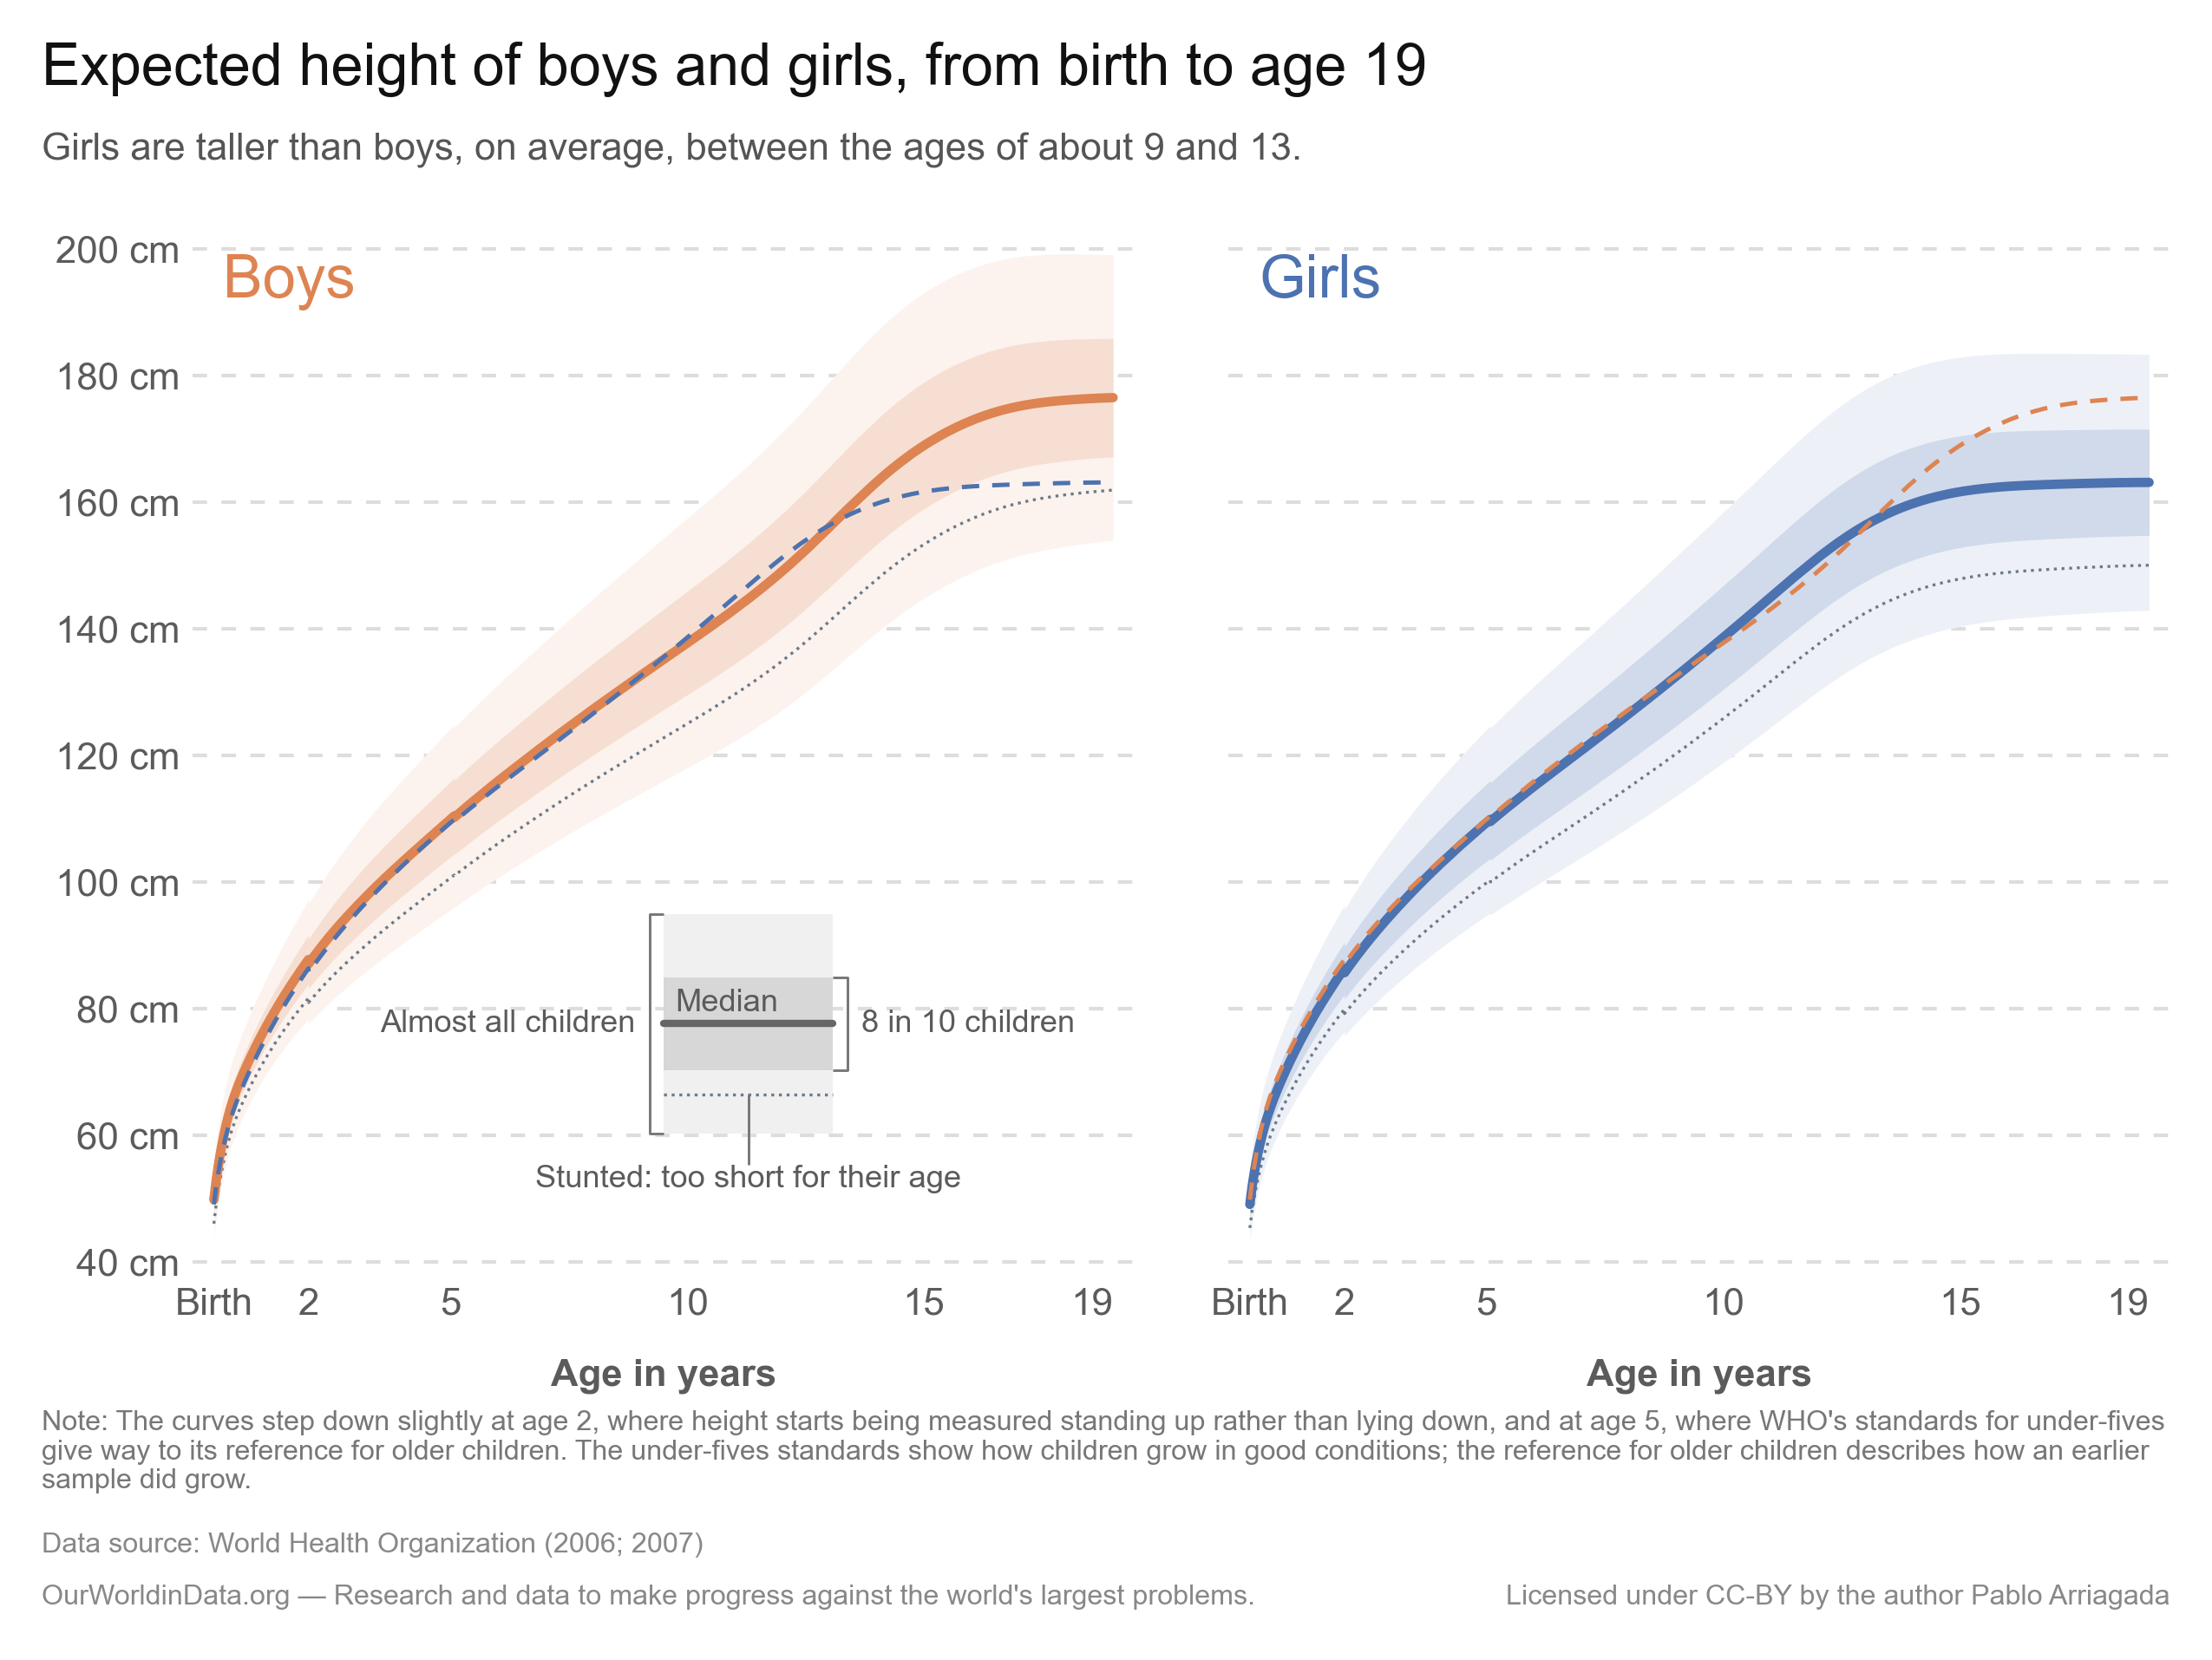

Here is the Python script that generated this plot:
"""Recreate the 'Expected height of boys and girls' growth-curve chart.

Each panel shows nested percentile bands from the WHO growth reference standards, the median, and
the -2 SD stunting threshold, plus a dashed copy of the other sex's median in that sex's own color,
so the crossover in early adolescence stays visible with boys and girls in separate panels.

An encoding diagram names each part of the chart -- see `draw_encoding_diagram`. There is no legend
in either version.

Two versions are emitted, following the static-chart templates:

- desktop, 850x638: panels side by side, diagram inside the Boys panel, footer carrying Note, Data
  source, the OurWorldinData.org tagline and the license line.
- mobile, 540x824: panels side by side in the portrait frame, diagram in the header, footer reduced
  to Data source plus the license, which is all that template has room for. It has no Note slot, so
  the caveat that the two age ranges rest on different foundations sits in the subtitle instead --
  see MOBILE_SUBTITLE. Its panels are 217px wide, which is why it carries five age ticks to the
  desktop's six, and why the diagram cannot sit inside a panel.

Both layouts put their panels side by side rather than stacked. Stacked in the portrait frame each
panel is a 2:1 landscape box, about 222px of height for a 165 cm range, and the adolescent growth
spurt is not visible in it; side by side gives each panel 2.4x the vertical resolution.

Replaces the hand-drawn 'Expected Healthy Growth Curves for Boys and Girls' image used on the
human-height topic page and the stunting-definition article.

Colors, fonts and the logo are deliberately not set here; those are applied in Figma. What this step
fixes is the structure: which text slots exist, in what order, and which share a row.

Figma
-----
Page `20260812 Expected height of boys and girls, from birth to age 19 (Pablo A)` in `Charts (2026)`
(file key `s6Sv60bakebRRW2TxsMQbF`), frames `expected-height-boys-girls` and
`expected-height-boys-girls-mobile`, each beside a reference copy of this step's own render.

The frames take their prose, fonts, logo and background from the static-chart templates and only the
plot and the encoding diagram from here. To carry a data update through, re-run this step and replace
the `chart` group in each frame; these are the steps done by hand around it:

1. Rescale the import by 100/96 -- matplotlib declares points and Figma imports at 96px per inch,
   while this figure is built at 100 template px per inch.
2. Delete the import's wrapper frame (it carries a white fill) and its `patch_1`, `title`,
   `subtitle`, `note`, `data-source`, `tagline` and `license` groups. The template's own slots carry
   those strings, so they are duplicated otherwise.
3. Restyle the in-plot labels to Lato at 22/14/12, then re-anchor each on its mark: y ticks by their
   right edge, x ticks by their centre except the last by its right edge, `Almost all children` by
   its right edge, the median and `8 in 10 children` by their left, the stunting label by its centre.
4. Centre the group in the band between the header's bottom and the footer's first row.
"""

import matplotlib
import matplotlib.pyplot as plt
import numpy as np
import seaborn as sns
from matplotlib.colors import to_rgb
from matplotlib.font_manager import FontProperties
from matplotlib.textpath import TextPath
from matplotlib.ticker import FuncFormatter
from owid.catalog import Table

from etl.helpers import PathFinder

# Use non-path text so SVGs stay editable in Figma
matplotlib.rcParams["svg.fonttype"] = "none"
# Set deterministic hash for reproducible SVG output
matplotlib.rcParams["svg.hashsalt"] = "owid-static-viz"

paths = PathFinder(__file__)

# One panel per sex. Colors are seaborn "deep" positions rather than raw hexes, so the
# chart shifts with the shared palette instead of pinning its own.
PANEL_COLOR_INDEX = {"Boys": 1, "Girls": 0}

# Color for reference lines and their labels.
REFERENCE_LINE_COLOR = "#6c7a89"

# Neutral grey for the encoding diagram's bands and median. Grey is what marks the diagram as a
# key rather than as data.
DIAGRAM_COLOR = "#666666"

# Nested percentile bands, drawn widest first, as (lower column, upper column, how far the fill is
# blended towards white, layer name). Each band is a flat tint, not a translucent fill: an alpha fill
# composites onto whatever is behind it, and the SVG is saved transparent for the Figma template to
# supply the background. A tint renders the same on any backdrop and gives Figma one flat fill each.
BANDS = [
    ("height_percentile_0_1", "height_percentile_99_9", 0.90, "almost-all-children"),
    ("height_percentile_10", "height_percentile_90", 0.74, "8-in-10-children"),
]

# Percentiles drawn as lines on top of the bands, as (column, line width), so a specific centile
# can be read off rather than only a range. Named in the encoding diagram, not on the line.
QUANTILE_LINES = [
    ("height_percentile_50", 2.6),
]

MEDIAN_COLUMN = "height_percentile_50"
STUNTING_COLUMN = "height_sd_minus_2"

# Axis treatment copied from grapher so the static chart reads like our interactive ones.
# Values from owid-grapher: TICK_COLOR and GRID_LINE_DASH_PATTERN in
# packages/@ourworldindata/grapher/src/axis/AxisViews.tsx, GRAPHER_DARK_TEXT (= GRAY_80) in
# .../color/ColorConstants.ts. Grapher dashes its gridlines rather than drawing them solid,
# labels axes in bold, and draws no axis line -- the gridlines carry the reading.
GRID_COLOR = "#ddd"
GRID_DASHES = (0, (4, 4))
GRID_LINEWIDTH = 1.0
TEXT_COLOR = "#5b5b5b"
MUTED_COLOR = "#777777"

TITLE = "Expected height of boys and girls, from birth to age 19"

# Credited as the author of the visualization on the license line, mirroring the slot the
# static-chart templates leave for it.
AUTHOR = "Pablo Arriagada"

TAGLINE = "OurWorldinData.org — Research and data to make progress against the world's largest problems."

# The two layouts, taken from the static-chart template frames. All geometry is in the
# templates' own pixel units, measured from the top-left as Figma reports them, and converted
# to figure fractions below; the figure is sized at 100 template px per inch so the saved
# image has the template's exact proportions. `full_footer` is what separates the desktop
# templates (Note and tagline present) from the mobile ones (neither).
#
# Row positions come from "Static Chart Template_Horizontal" (850x638) and "Static Chart
# Template_Mobile (example 2)" (540x824); the tall mobile frame is the one that gives two
# side-by-side panels enough height to read. Font sizes are derived from each slot's height in the
# template: a template px is 0.72pt, and a line of text occupies about 1.8x its point size.
LAYOUTS = {
    "height_for_age": {
        "size": (850, 638),
        "margin": 16,
        "title_y": 16,
        "chart_bottom_y": 556,
        "source_y": 589,
        "footer_y": 609,
        "nrows": 1,
        "ncols": 2,
        "full_footer": True,
        "age_ticks": [0, 2, 5, 10, 15, 19],
        "diagram": "panel",
        "title_fontsize": 16,
        "body_fontsize": 10.5,
        "footer_fontsize": 7.75,
        # Space reserved inside the chart area for the y tick labels, and below the plot for
        # the x tick labels plus the bold "Age in years" label.
        "y_label_space": 58,
        "x_label_space": 52,
    },
    "height_for_age_mobile": {
        "size": (540, 824),
        "margin": 16,
        "title_y": 16,
        "chart_bottom_y": 792,
        "source_y": 792,
        "footer_y": 792,
        "nrows": 1,
        "ncols": 2,
        "full_footer": False,
        "age_ticks": [0, 5, 10, 15, 19],
        "diagram": "header",
        "title_fontsize": 16,
        "body_fontsize": 10.5,
        "footer_fontsize": 8.75,
        "y_label_space": 58,
        "x_label_space": 52,
    },
}

# The mobile template has no Note slot, and the standards-vs-reference caveat is about what the
# chart claims rather than about a visual artifact, so it rides in the subtitle instead -- without it
# the older half of the age range reads as an optimal-growth standard. Its two-line slot at the
# template's type size is about 114 characters, which is the whole budget for both sentences, so
# mobile states the crossover more briefly than desktop does.
MOBILE_SUBTITLE = (
    "Girls are taller than boys between ages {crossover_start:.0f} and {crossover_end:.0f}. "
    "Ages 0–{splice:.0f} show healthy growth; {splice:.0f}–{age_max:.0f}, how an earlier sample grew."
)

# A template pixel in points: the figure is 100 template px per inch and there are 72 points
# to the inch, so one pixel is 0.72pt. Used to convert the templates' geometry for text
# measurement, which matplotlib does in points.
POINTS_PER_PIXEL = 0.72

# Template pixels per inch. The figure is sized so that one template pixel is one hundredth
# of an inch, which keeps the saved image at the template's proportions.
PIXELS_PER_INCH = 100

# Font size for the encoding diagram's labels, in points, relative to the body size. The design
# team's floor is 12px and a point here renders as 100/72 px, so this must stay above 8.64pt.
DIAGRAM_FONTSIZE_DROP = 1.8

# Gap between the title block and the subtitle, in template pixels. Calibrated so that a
# two-line title puts the subtitle at the templates' own y=80.
TITLE_SUBTITLE_GAP = 6

# Vertical rhythm below the subtitle, in multiples of a text line.
SUBTITLE_GAP = 0.15
DIAGRAM_CHART_GAP = 0.8

# The y the templates give their chart area, and the breathing room to leave inside it, in template
# pixels. Filling the area edge to edge leaves the drawn block about 5px from the header and the
# footer, which reads as cramped; the design team's own pages sit at 12-16px. Only the header-diagram
# layout needs this, because there the block starts at the chart area's top: the desktop layout
# centres what is left of a band its one-line title and subtitle have already widened.
CHART_AREA_TOP = 118
CHART_AREA_INSET = 14

# Height reserved for the encoding diagram when it sits in the header rather than inside a panel,
# in template pixels: the slab, plus the row of stunting text below it and the leader reaching it.
HEADER_DIAGRAM_HEIGHT = 92


def run() -> None:
    """Load data, render and save both versions of the chart."""
    tb = load_growth_reference()
    paths.log.info(f"Loaded {len(tb)} rows covering ages {tb['age_years'].min():.1f}-{tb['age_years'].max():.1f}")

    source_citation = build_source_citation(tb)
    paths.log.info(f"Source citation: {source_citation}")

    breaks = find_discontinuities(tb)
    paths.log.info(f"Steps down in the median at ages: {[round(age, 2) for age in breaks]}")

    for short_name, layout in LAYOUTS.items():
        fig = create_visualization(tb, source_citation, breaks, layout)
        # No bbox_inches="tight" on either: cropping to the drawn content would change the frame,
        # and the point is to hand Figma an image at the template's exact proportions.
        #
        # The two formats want opposite things from the canvas, so they are saved separately. The
        # PNG stays opaque, because it is the copy a human reviews and a transparent one is
        # unreadable against a dark editor background. The SVG is saved transparent, because it
        # goes into a Figma template that supplies its own background -- and matplotlib's white
        # figure patch is its own SVG group, so it would sit over that background and would not be
        # uncovered by deleting the text.
        paths.export_fig(fig, short_name, ["png"], dpi=300)
        paths.export_fig(fig, short_name, ["svg"], transparent=True)
        plt.close(fig)


# ---------------------------------------------------------------------------
# Data loading
# ---------------------------------------------------------------------------


def load_growth_reference() -> Table:
    """Load the spliced WHO height-for-age reference from garden."""
    ds = paths.load_dataset("height_for_age")
    return ds.read("height_for_age")


def build_source_citation(tb: Table) -> str:
    """Cite the producers behind the chart, from the origins on the median indicator.

    Follows grapher's own footer convention of `producer (year)`, so the two WHO products cite as one
    producer carrying both release years rather than as two separate data products.

    Returned without a label, so the caller supplies the template's "Data source:" slot name.
    """
    years: dict[str, list[str]] = {}
    for origin in tb[MEDIAN_COLUMN].metadata.origins:
        year = origin.date_published.split("-")[0] if origin.date_published else ""
        seen = years.setdefault(origin.producer, [])
        if year and year not in seen:
            seen.append(year)
    return "; ".join(f"{producer} ({'; '.join(sorted(ys))})" for producer, ys in years.items())


def find_crossover(tb: Table) -> tuple[float, float]:
    """Return the age range, in years, over which girls are taller than boys on average.

    The subtitle states this as one span, so check that it really is a single contiguous
    stretch. Two separate windows would otherwise be reported as one wide range that
    includes ages where boys are in fact taller.
    """
    medians = tb.pivot(index="age_years", columns="sex", values=MEDIAN_COLUMN).sort_index()
    taller = np.flatnonzero((medians["Girls"] > medians["Boys"]).to_numpy())
    assert len(taller) > 0, "Girls are never taller than boys, so the crossover sentence does not apply."
    assert (np.diff(taller) == 1).all(), (
        "Girls are taller than boys over more than one separate age range, which the subtitle "
        "would collapse into a single span."
    )
    ages = medians.index.to_numpy()
    return float(ages[taller[0]]), float(ages[taller[-1]])


def find_discontinuities(tb: Table) -> list[float]:
    """Return the ages, in years, where the median steps down.

    There are two, both in the source data: the switch from lying to standing measurement
    at age 2, and the join between WHO's two products at age 5. Reading them off the data
    rather than hardcoding them keeps the footnote honest if the source ever changes.
    """
    ages = set()
    for _, tb_sex in tb.groupby("sex", observed=True):
        tb_sex = tb_sex.sort_values("age_days")
        median = tb_sex[MEDIAN_COLUMN].to_numpy()
        years = tb_sex["age_years"].to_numpy()
        for i in np.flatnonzero(np.diff(median) < 0):
            ages.add(round(float(years[i + 1]), 1))
    return sorted(ages)


# ---------------------------------------------------------------------------
# Visualization
# ---------------------------------------------------------------------------


def tint(color, weight: float) -> tuple[float, float, float]:
    """Blend a color towards white. weight=0 keeps it, weight=1 turns it white."""
    r, g, b = to_rgb(color)
    return (r + (1 - r) * weight, g + (1 - g) * weight, b + (1 - b) * weight)


def draw_encoding_diagram(
    ax,
    fontsize: float,
    left: float = 0.50,
    right: float = 0.68,
    middle: float = 0.24,
    outer_half: float = 0.105,
    label_gap: float = 0.03,
) -> None:
    """Draw a miniature cross-section of the encoding, with each part named beside it.

    A slab carrying both bands, the median and the -2 SD line, in grey so it reads as a key rather
    than as a third sex, with the chart's own tints and line styles. Its conventions:

    - Each band gets a square bracket spanning its full height. A band is a range, and a tick at its
      boundary would read as naming the boundary.
    - The brackets sit on opposite sides of the slab, since both bands share the same midpoint.
    - The median's label sits on the line inside the slab, with no leader.
    - The stunting label sits centred below the slab, with a short leader dropping from the dotted
      line. That is where there is room for it on one row; beside the slab it has 145px.

    Geometry is in axes fractions of whatever `ax` it is given, so the same drawing serves both
    layouts: the empty triangle below the growth curve on desktop, and its own axes across the header
    on mobile, whose 217px panels are narrower than the 89px and 105px labels.
    """
    # The inner band is the middle 80%, the outer the middle 99.8%, so it is about 0.42 as tall.
    inner_half = outer_half * 0.42
    # -2 SD inside the schematic: the outer band's edge is the 99.9th percentile, at about z = 3.09,
    # so 2 SD sits at 2/3.09 of the half-width. That ratio is what puts the stunting line inside the
    # outer band and below the inner one, as it is in the data.
    minus_2sd = middle - outer_half * 2 / 3.09
    for lower, upper, weight, name in (
        (middle - outer_half, middle + outer_half, 0.90, "outer-band"),
        (middle - inner_half, middle + inner_half, 0.74, "inner-band"),
    ):
        ax.fill_between(
            [left, right],
            [lower] * 2,
            [upper] * 2,
            facecolor=tint(DIAGRAM_COLOR, weight),
            linewidth=0,
            transform=ax.transAxes,
            zorder=7,
            gid=f"diagram__{name}",
        )
    ax.plot(
        [left, right],
        [middle] * 2,
        color=DIAGRAM_COLOR,
        linewidth=2.0,
        transform=ax.transAxes,
        zorder=8,
        gid="diagram__median",
    )
    ax.plot(
        [left, right],
        [minus_2sd] * 2,
        color=REFERENCE_LINE_COLOR,
        linestyle=":",
        linewidth=0.8,
        transform=ax.transAxes,
        zorder=8,
        gid="diagram__stunting-threshold",
    )

    # Square brackets embracing each band, with the label at the bracket's own midpoint. `cap` is
    # how far the end caps reach towards the slab; `side` is which way the label runs. The longer
    # label goes on the left, where there is room for it; the right side runs out of panel.
    for half, bracket_x, cap, side, name, text in (
        (outer_half, left - 0.015, 0.015, "right", "almost-all", "Almost all children"),
        (inner_half, right + 0.015, -0.015, "left", "8-in-10", "8 in 10 children"),
    ):
        ax.plot(
            [bracket_x + cap, bracket_x, bracket_x, bracket_x + cap],
            [middle - half, middle - half, middle + half, middle + half],
            color=MUTED_COLOR,
            linewidth=0.7,
            solid_capstyle="butt",
            transform=ax.transAxes,
            zorder=8,
            gid=f"diagram__bracket-{name}",
        )
        ax.text(
            bracket_x - cap,
            middle,
            text,
            transform=ax.transAxes,
            fontsize=fontsize,
            color=TEXT_COLOR,
            ha=side,
            va="center",
            zorder=8,
            gid=f"diagram__label-{name}",
        )

    # The median needs no leader: its label sits on the line, inside the slab.
    ax.text(
        left + 0.012,
        middle + 0.006,
        "Median",
        transform=ax.transAxes,
        fontsize=fontsize,
        color=TEXT_COLOR,
        ha="left",
        va="bottom",
        zorder=8,
        gid="diagram__label-median",
    )

    # The stunting label sits below the slab, where there is room for one line, with a leader
    # dropping from the middle of the dotted line to it.
    leader_x = (left + right) / 2
    label_y = middle - outer_half - label_gap
    ax.plot(
        [leader_x] * 2,
        [minus_2sd, label_y],
        color=MUTED_COLOR,
        linewidth=0.7,
        solid_capstyle="butt",
        transform=ax.transAxes,
        zorder=8,
        gid="diagram__leader-stunted",
    )
    ax.text(
        leader_x,
        label_y,
        "Stunted: too short for their age",
        transform=ax.transAxes,
        fontsize=fontsize,
        color=TEXT_COLOR,
        ha="center",
        va="top",
        zorder=8,
        gid="diagram__label-stunted",
    )


def wrap_to_content_width(text: str, layout: dict, fontsize: float) -> str:
    """Wrap text to fill the content width between the template's side margins.

    Lines are built greedily against the *measured* width of the rendered glyphs rather than a
    character count. Estimating from the font size systematically under-fills -- characters
    average closer to 0.45 than 0.5 of their point size in this font, which left the note
    wrapping some 10% narrow than the space available.
    """
    max_points = (layout["size"][0] - 2 * layout["margin"]) * POINTS_PER_PIXEL
    font = FontProperties(size=fontsize)

    def measure(candidate: str) -> float:
        return TextPath((0, 0), candidate, prop=font).get_extents().width if candidate.strip() else 0.0

    lines: list[str] = []
    current = ""
    for word in text.split():
        candidate = f"{current} {word}".strip()
        if current and measure(candidate) > max_points:
            lines.append(current)
            current = word
        else:
            current = candidate
    if current:
        lines.append(current)
    return "\n".join(lines)


def build_subtitle(tb: Table, breaks: list[float], layout: dict) -> str:
    """Compose the subtitle, folding in the standards-vs-reference caveat on mobile.

    It carries what the shapes say together, not how to read them: the encoding diagram names each
    band where it is drawn, and repeating that here would cost the mobile template's whole slot.
    """
    crossover_start, crossover_end = find_crossover(tb)
    if layout["full_footer"]:
        text = (
            "Girls are taller than boys, on average, between the ages of about "
            f"{crossover_start:.0f} and {crossover_end:.0f}."
        )
    else:
        text = MOBILE_SUBTITLE.format(
            crossover_start=crossover_start,
            crossover_end=crossover_end,
            splice=breaks[1],
            age_max=float(tb["age_years"].max()),
        )
    return wrap_to_content_width(text, layout, layout["body_fontsize"])


def build_note(breaks: list[float], layout: dict) -> str:
    """Compose the Note row: the two source discontinuities and what each product is."""
    text = (
        f"Note: The curves step down slightly at age {breaks[0]:.0f}, where height starts being measured standing "
        f"up rather than lying down, and at age {breaks[1]:.0f}, where WHO's standards for under-fives give way to "
        "its reference for older children. The under-fives standards show how children grow in good conditions; the "
        "reference for older children describes how an earlier sample did grow."
    )
    return wrap_to_content_width(text, layout, layout["footer_fontsize"])


def create_visualization(tb: Table, source_citation: str, breaks: list[float], layout: dict) -> plt.Figure:
    """Build one version of the two-panel growth-curve chart.

    Layout notes:
    - One panel per sex, sharing a y-axis, each with two nested percentile bands as flat tints
    - Median drawn solid on top; the other sex's median dashed, in that sex's own color
    - The -2 SD stunting threshold and both bands are named in the encoding diagram
    - No spines; light horizontal gridlines carry the height reading
    - Axis limits, ticks and footnote ages all derived from the data
    """
    sns.set_style("ticks")
    sns.set_palette("deep")
    palette = sns.color_palette("deep")

    body_fontsize = layout["body_fontsize"]
    age_max = float(tb["age_years"].max())
    height_max = float(tb["height_percentile_99_9"].max())

    medians = {}
    for sex, tb_sex in tb.groupby("sex", observed=True):
        tb_sex = tb_sex.sort_values("age_days")
        medians[sex] = (tb_sex["age_years"].to_numpy(), tb_sex[MEDIAN_COLUMN].to_numpy())

    width_px, height_px = layout["size"]
    margin_px = layout["margin"]

    def fx(x_px: float) -> float:
        """Template x, in pixels from the left edge, as a figure fraction."""
        return x_px / width_px

    def fy(y_px: float) -> float:
        """Template y, in pixels from the *top* edge as Figma reports it, as a figure fraction."""
        return 1 - y_px / height_px

    def px(points: float) -> float:
        """A line of text at this point size, in template pixels (1 px = 0.72 pt)."""
        return 1.3 * points / 0.72

    fig, axes = plt.subplots(
        layout["nrows"],
        layout["ncols"],
        figsize=(width_px / PIXELS_PER_INCH, height_px / PIXELS_PER_INCH),
        sharey=True,
        sharex=True,
    )

    # The PNG keeps an opaque canvas so it is legible when reviewed against a dark editor
    # background; the SVG drops it at save time (see run()), because in Figma the template supplies
    # the background and a white patch would cover it.
    fig.patch.set_facecolor("white")

    for ax, (sex, color_index) in zip(axes, PANEL_COLOR_INDEX.items()):
        color = palette[color_index]
        tb_sex = tb[tb["sex"] == sex].sort_values("age_days")
        age = tb_sex["age_years"].to_numpy()

        ax.set_axisbelow(True)
        # Horizontal gridlines only, dashed, as grapher draws them on a line chart (it sets
        # hideGridlines on the x axis of LineChart).
        ax.yaxis.grid(True, color=GRID_COLOR, linewidth=GRID_LINEWIDTH, linestyle=GRID_DASHES)
        ax.xaxis.grid(False)
        for spine in ax.spines.values():
            spine.set_visible(False)

        # --- nested percentile bands, widest first ---
        # gid becomes the SVG element id, so Figma shows named layers instead of "Path 41".
        # Mirrors grapher, which stamps its own SVG nodes with makeFigmaId().
        slug = sex.lower()
        for lower, upper, weight, band_name in BANDS:
            ax.fill_between(
                age,
                tb_sex[lower].to_numpy(),
                tb_sex[upper].to_numpy(),
                facecolor=tint(color, weight),
                linewidth=0,
                zorder=2,
                gid=f"{slug}__{band_name}",
            )

        # --- the other sex's median, so the crossover stays visible in both panels ---
        # Drawn in that sex's own color rather than grey, which saves labelling it: the panel titles
        # carry the same two colors, so the dashed blue line in the Boys panel reads as the girls'.
        for other_sex, (other_age, other_median) in medians.items():
            if other_sex == sex:
                continue
            ax.plot(
                other_age,
                other_median,
                color=palette[PANEL_COLOR_INDEX[other_sex]],
                linewidth=1.2,
                linestyle=(0, (4, 3)),
                zorder=6,
                gid=f"{slug}__median-other-sex",
            )

        # --- stunting threshold; named in the encoding diagram where there is one, and otherwise
        # under the line around mid-childhood, where the panel is empty (at the right-hand end the
        # bands and medians all converge) ---
        stunting = tb_sex[STUNTING_COLUMN].to_numpy()
        ax.plot(
            age,
            stunting,
            color=REFERENCE_LINE_COLOR,
            linestyle=":",
            linewidth=0.8,
            zorder=4,
            gid=f"{slug}__stunting-threshold",
        )
        # --- percentile lines on top of the bands ---
        for column, line_width in QUANTILE_LINES:
            values = tb_sex[column].to_numpy()
            ax.plot(age, values, color=color, linewidth=line_width, zorder=5, gid=f"{slug}__{column[-3:]}")

        if layout["diagram"] == "panel" and ax is axes[0]:
            draw_encoding_diagram(ax, body_fontsize - DIAGRAM_FONTSIZE_DROP)

        # --- panel title, in the panel's own color ---
        ax.text(
            0.2, height_max, sex, fontsize=body_fontsize + 6, color=color, ha="left", va="top", gid=f"{slug}__label"
        )

        ax.set_xlim(-0.45, age_max + 0.45)
        ax.set_ylim(38, height_max + 4)
        ticks = layout["age_ticks"]
        ax.set_xticks(ticks)
        labels = ax.set_xticklabels(["Birth" if tick == 0 else str(tick) for tick in ticks])
        # The last tick label is right-anchored, as grapher anchors its outermost labels inwards:
        # centred, it crosses the frame's side margin, which is ink the templates keep clear. The
        # first label stays centred -- it overhangs only into the space reserved for the y labels,
        # and anchoring it left pushes it into the next tick.
        labels[-1].set_horizontalalignment("right")
        ax.yaxis.set_major_formatter(FuncFormatter(lambda value, _: f"{value:.0f} cm"))
        ax.tick_params(axis="both", length=0, labelsize=body_fontsize, labelcolor=TEXT_COLOR)
        # Grapher renders axis labels bold (fontWeight 700 in Axis.ts). Both layouts put the
        # panels in one row, so each carries its own label; the axes[-1] arm keeps a stacked
        # layout correct (shared x axis, label on the bottom panel only) if one is ever added.
        if layout["ncols"] > 1 or ax is axes[-1]:
            ax.set_xlabel("Age in years", fontsize=body_fontsize, color=TEXT_COLOR, fontweight="bold", labelpad=10)

    # --- header: title, then subtitle directly beneath it ---
    # The templates put the subtitle at a fixed y=80, but that assumes the two-line title their
    # placeholder uses. Deriving it from the title's actual height keeps the pair tight when the
    # title only needs one line, and reproduces the template's y=80 exactly when it needs two.
    title = wrap_to_content_width(TITLE, layout, layout["title_fontsize"])
    title_lines = title.count("\n") + 1
    subtitle_y = layout["title_y"] + title_lines * px(layout["title_fontsize"]) + TITLE_SUBTITLE_GAP

    subtitle = build_subtitle(tb, breaks, layout)
    subtitle_lines = subtitle.count("\n") + 1

    fig.text(
        fx(margin_px),
        fy(layout["title_y"]),
        title,
        ha="left",
        va="top",
        fontsize=layout["title_fontsize"],
        color="#111111",
        gid="title",
    )
    fig.text(
        fx(margin_px),
        fy(subtitle_y),
        subtitle,
        ha="left",
        va="top",
        fontsize=body_fontsize,
        color="#555555",
        gid="subtitle",
    )

    # Our subtitle runs longer than the template's two-line placeholder, so whatever comes next
    # starts below wherever the subtitle actually ends rather than at the template's fixed
    # chart-area top.
    subtitle_bottom_px = subtitle_y + subtitle_lines * px(body_fontsize) + px(body_fontsize) * SUBTITLE_GAP
    chart_top_px = subtitle_bottom_px + DIAGRAM_CHART_GAP * px(body_fontsize)

    if layout["diagram"] == "header":
        # A 217px-wide mobile panel cannot hold the diagram -- the two band labels alone are wider
        # than the panel -- but this row is the full 508px content width, which fits it with room to
        # spare. Keeping the same explanatory device in both versions matters more than the vertical
        # cost, since the pair gets published together.
        # The diagram is the top of the drawn block, so it is what the floor has to hold down --
        # applied to the plot instead, the block still starts above the template's chart area.
        diagram_top_px = max(subtitle_bottom_px, CHART_AREA_TOP) + CHART_AREA_INSET
        diagram_axes = fig.add_axes(
            (
                fx(margin_px),
                fy(diagram_top_px + HEADER_DIAGRAM_HEIGHT),
                1 - 2 * fx(margin_px),
                HEADER_DIAGRAM_HEIGHT / height_px,
            )
        )
        diagram_axes.set_axis_off()
        # No background patch: the SVG is saved transparent so the Figma template shows through.
        diagram_axes.patch.set_visible(False)
        draw_encoding_diagram(
            diagram_axes,
            body_fontsize - DIAGRAM_FONTSIZE_DROP,
            left=0.386,
            right=0.642,
            middle=0.675,
            outer_half=0.315,
            label_gap=0.087,
        )
        chart_top_px = diagram_top_px + HEADER_DIAGRAM_HEIGHT

    # --- footer, in the slots the static-chart templates define ---
    # Desktop: Note -> Data source -> tagline and license sharing one row, left and right.
    # Mobile: Data source -> license only, which is all that template has room for.
    footer_fontsize = layout["footer_fontsize"]

    if layout["full_footer"]:
        note = build_note(breaks, layout)
        # The note grows upwards from its template row so that a longer note eats into the
        # chart area rather than running off the bottom of the frame.
        note_lines = note.count("\n") + 1
        note_top_px = layout["chart_bottom_y"] - (note_lines - 2) * px(footer_fontsize)
        fig.text(
            fx(margin_px),
            fy(note_top_px),
            note,
            ha="left",
            va="top",
            fontsize=footer_fontsize,
            color=MUTED_COLOR,
            gid="note",
        )
        chart_bottom_px = note_top_px
    else:
        chart_bottom_px = layout["chart_bottom_y"] - (CHART_AREA_INSET if layout["diagram"] == "header" else 0)

    fig.text(
        fx(margin_px),
        fy(layout["source_y"]),
        f"Data source: {source_citation}",
        ha="left",
        va="top",
        fontsize=footer_fontsize,
        color="#888888",
        gid="data-source",
    )

    # Desktop puts the tagline on its own row with the license right-aligned beside it; mobile
    # has no tagline, so there the license shares the Data source row.
    if layout["full_footer"]:
        fig.text(
            fx(margin_px),
            fy(layout["footer_y"]),
            TAGLINE,
            ha="left",
            va="top",
            fontsize=footer_fontsize,
            color="#888888",
            gid="tagline",
        )
        license = f"Licensed under CC-BY by the author {AUTHOR}"
    else:
        license = "CC BY"
    fig.text(
        fx(width_px - margin_px),
        fy(layout["footer_y"]),
        license,
        ha="right",
        va="top",
        fontsize=footer_fontsize,
        color="#888888",
        gid="license",
    )

    fig.subplots_adjust(
        left=fx(margin_px + layout["y_label_space"]),
        right=fx(width_px - margin_px),
        top=fy(chart_top_px),
        bottom=fy(chart_bottom_px - layout["x_label_space"]),
        wspace=0.1,
        hspace=0.35,
    )

    # Drop clipping everywhere so labels that sit outside the axes survive into the SVG
    # and Figma receives whole shapes rather than cropped ones.
    for artist in fig.findobj():
        artist.set_clip_on(False)

    return fig
